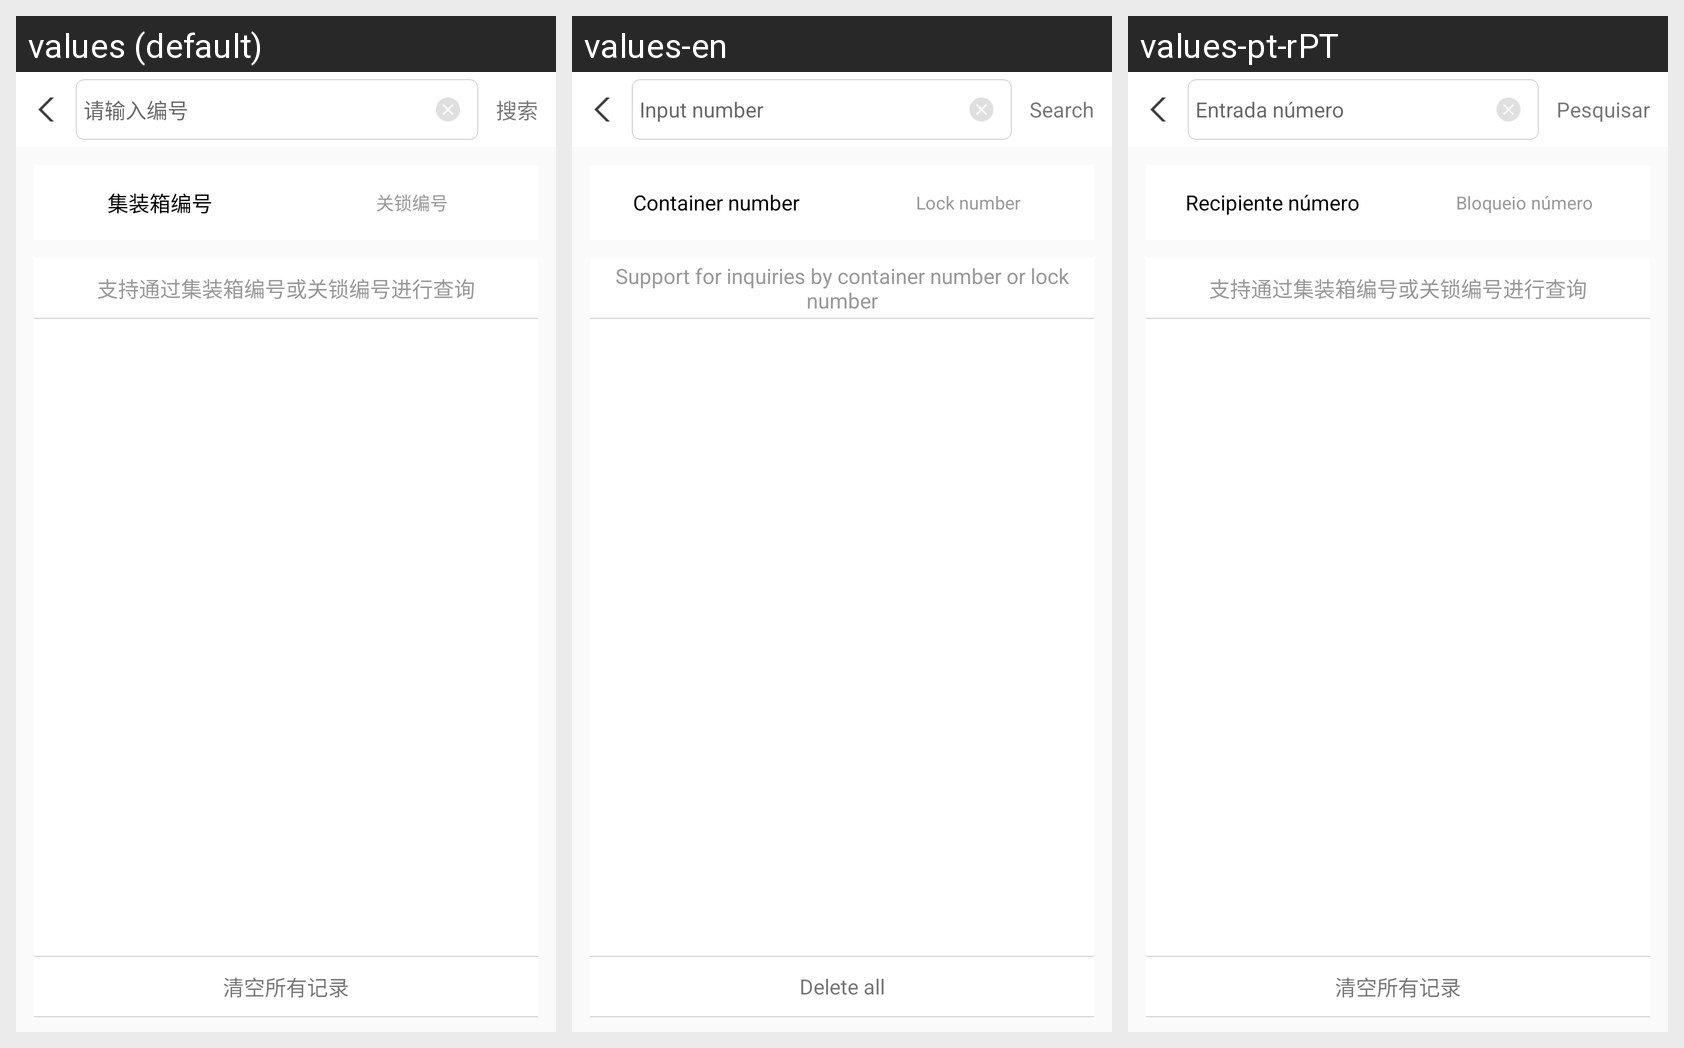

Strings drawn on this Android screen and how each of the app's shown locales translates them:
Android screen res/layout/query_number_layout.xml rendered under 3 locales, left to right: values (default), values-en, values-pt-rPT. Device: Nexus 5 (rendered at 1080×1920; each locale shown at half size, 540×960, under a caption strip naming it); theme AppTheme.
Strings drawn on this screen, with the default value and each locale's value (text and hints the layout hard-codes, and strings that could not be matched under every locale, appear in the picture but are not listed):

search
  values: 搜索
  values-en: Search
  values-pt-rPT: Pesquisar

input_number
  values: 请输入编号
  values-en: Input number
  values-pt-rPT: Entrada número

container_number
  values: 集装箱编号
  values-en: Container number
  values-pt-rPT: Recipiente número

lock_number
  values: 关锁编号
  values-en: Lock number
  values-pt-rPT: Bloqueio número

number_search_des
  values: 支持通过集装箱编号或关锁编号进行查询
  values-en: Support for inquiries by container number or lock number
  values-pt-rPT: 支持通过集装箱编号或关锁编号进行查询  [not translated; the default value is used]

delete_all
  values: 清空所有记录
  values-en: Delete all
  values-pt-rPT: 清空所有记录  [not translated; the default value is used]
